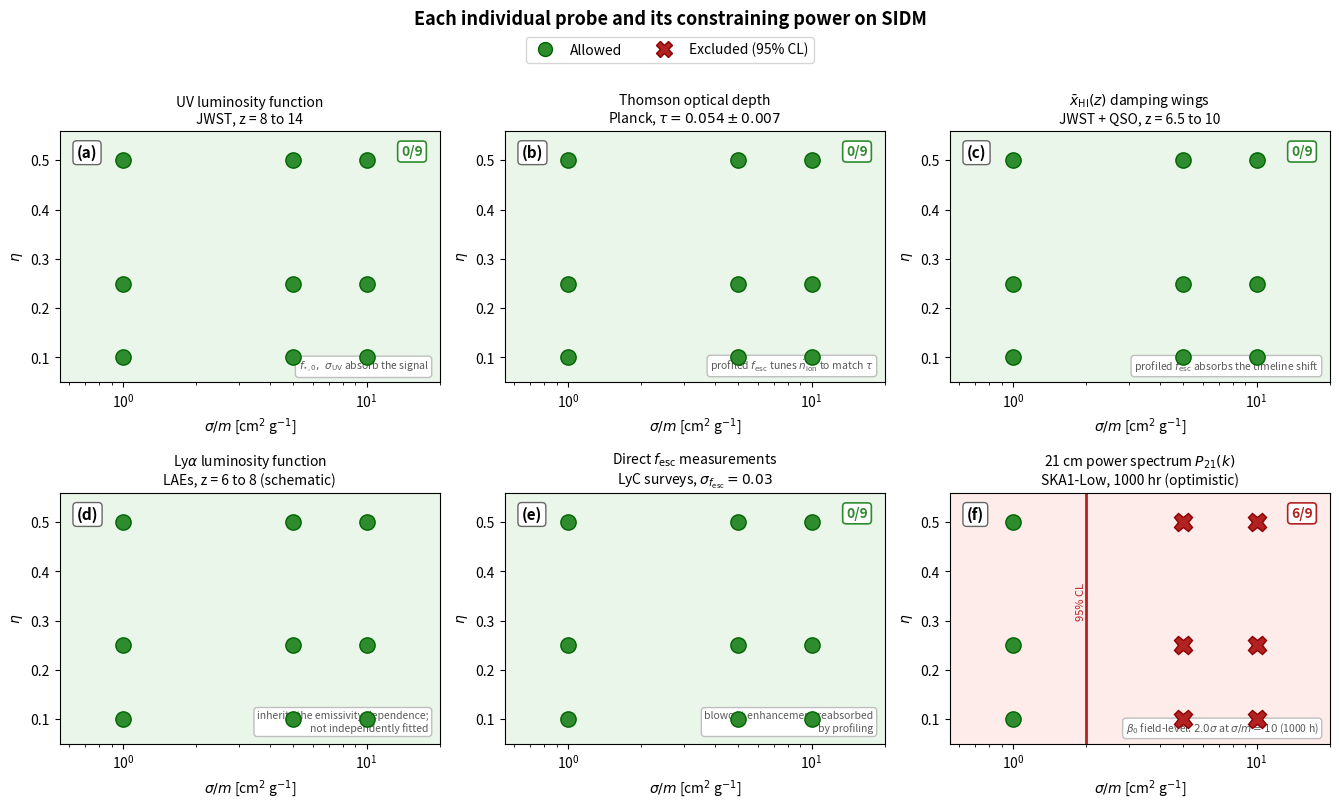

Source code (Python):
#!/usr/bin/env python3
"""Regenerate Figure 3 (per-probe sensitivity) consistent with the reruns.

Panels (a)-(e): 0/9 exclusions (full-integral rerun, published data vector;
blowout enhancement reabsorbed by profiling).
Panel (f): 21 cm POWER SPECTRUM forecast (Appendix G): 3.9/14.8/18.3 sigma
for sigma/m = 1/5/10 at 1000 h (optimistic) -> 6/9 above 5 sigma, 95% CL
line at the 2 cm^2/g threshold. The field-level beta0 forecast is noted.
"""
import numpy as np
import matplotlib
matplotlib.use('Agg')
import matplotlib.pyplot as plt

SM = [1, 5, 10]
ETA = [0.10, 0.25, 0.50]
GREEN = '#2e8b2e'
RED = '#b22222'

panels = [
    ('(a)', 'UV luminosity function\nJWST, z = 8 to 14',
     r'$f_{\star,0},\ \sigma_{\rm UV}$ absorb the signal', 'none'),
    ('(b)', 'Thomson optical depth\nPlanck, $\\tau = 0.054 \\pm 0.007$',
     r'profiled $f_{\rm esc}$ tunes $\dot n_{\rm ion}$ to match $\tau$', 'none'),
    ('(c)', r'$\bar{x}_{\rm HI}(z)$ damping wings' + '\nJWST + QSO, z = 6.5 to 10',
     r'profiled $f_{\rm esc}$ absorbs the timeline shift', 'none'),
    ('(d)', r'Ly$\alpha$ luminosity function' + '\nLAEs, z = 6 to 8 (schematic)',
     'inherits the emissivity dependence;\nnot independently fitted', 'schematic'),
    ('(e)', r'Direct $f_{\rm esc}$ measurements' + '\nLyC surveys, $\\sigma_{f_{\\rm esc}} = 0.03$',
     'blowout enhancement reabsorbed\nby profiling', 'none'),
    ('(f)', r'21 cm power spectrum $P_{21}(k)$' + '\nSKA1-Low, 1000 hr (optimistic)',
     r'$\beta_0$ field-level: $2.0\sigma$ at $\sigma/m{=}10$ (1000 h)', 'p21'),
]

fig, axes = plt.subplots(2, 3, figsize=(13.5, 8.2))
fig.suptitle('Each individual probe and its constraining power on SIDM',
             fontsize=13, fontweight='bold')

for ax, (tag, title, note, mode) in zip(axes.ravel(), panels):
    excluded = (lambda s, e: s >= 5) if mode == 'p21' else (lambda s, e: False)
    n_exc = 0
    for s in SM:
        for e in ETA:
            if excluded(s, e):
                ax.plot(s, e, 'X', color=RED, ms=13, mec='darkred', zorder=5)
                n_exc += 1
            else:
                ax.plot(s, e, 'o', color=GREEN, ms=11, mec='darkgreen', zorder=5)
    shade = '#fdecea' if mode == 'p21' else '#eaf6ea'
    ax.set_facecolor(shade)
    if mode == 'p21':
        ax.axvline(2.0, color=RED, lw=2)
        ax.text(2.0, 0.34, '95% CL', color=RED, rotation=90, fontsize=8,
                ha='right', va='center')
    if mode != 'schematic':
        cnt = f'{n_exc}/9'
        ax.text(0.955, 0.945, cnt, transform=ax.transAxes, fontsize=10,
                fontweight='bold', ha='right', va='top',
                color=(RED if n_exc else GREEN),
                bbox=dict(fc='white', ec=(RED if n_exc else GREEN), lw=1.2,
                          boxstyle='round,pad=0.25'))
    ax.text(0.045, 0.945, tag, transform=ax.transAxes, fontsize=11,
            fontweight='bold', va='top',
            bbox=dict(fc='white', ec='0.4', boxstyle='round,pad=0.25'))
    ax.text(0.97, 0.05, note, transform=ax.transAxes, fontsize=7.5,
            style='italic', color='0.35', ha='right',
            bbox=dict(fc='white', ec='0.75', boxstyle='round,pad=0.3'))
    ax.set_title(title, fontsize=10)
    ax.set_xscale('log')
    ax.set_xlim(0.55, 20)
    ax.set_ylim(0.05, 0.56)
    ax.set_xlabel(r'$\sigma/m$ [cm$^2$ g$^{-1}$]')
    ax.set_ylabel(r'$\eta$')

h = [plt.Line2D([], [], marker='o', color=GREEN, mec='darkgreen', ls='', ms=10,
                label='Allowed'),
     plt.Line2D([], [], marker='X', color=RED, mec='darkred', ls='', ms=11,
                label='Excluded (95% CL)')]
fig.legend(handles=h, loc='upper center', bbox_to_anchor=(0.5, 0.955),
           ncol=2, fontsize=10, frameon=True)
fig.tight_layout(rect=[0, 0, 1, 0.94])
fig.savefig('fig2_per_probe_v2.pdf')
fig.savefig('fig2_per_probe_v2.png', dpi=110)
print('saved fig2_per_probe_v2')
